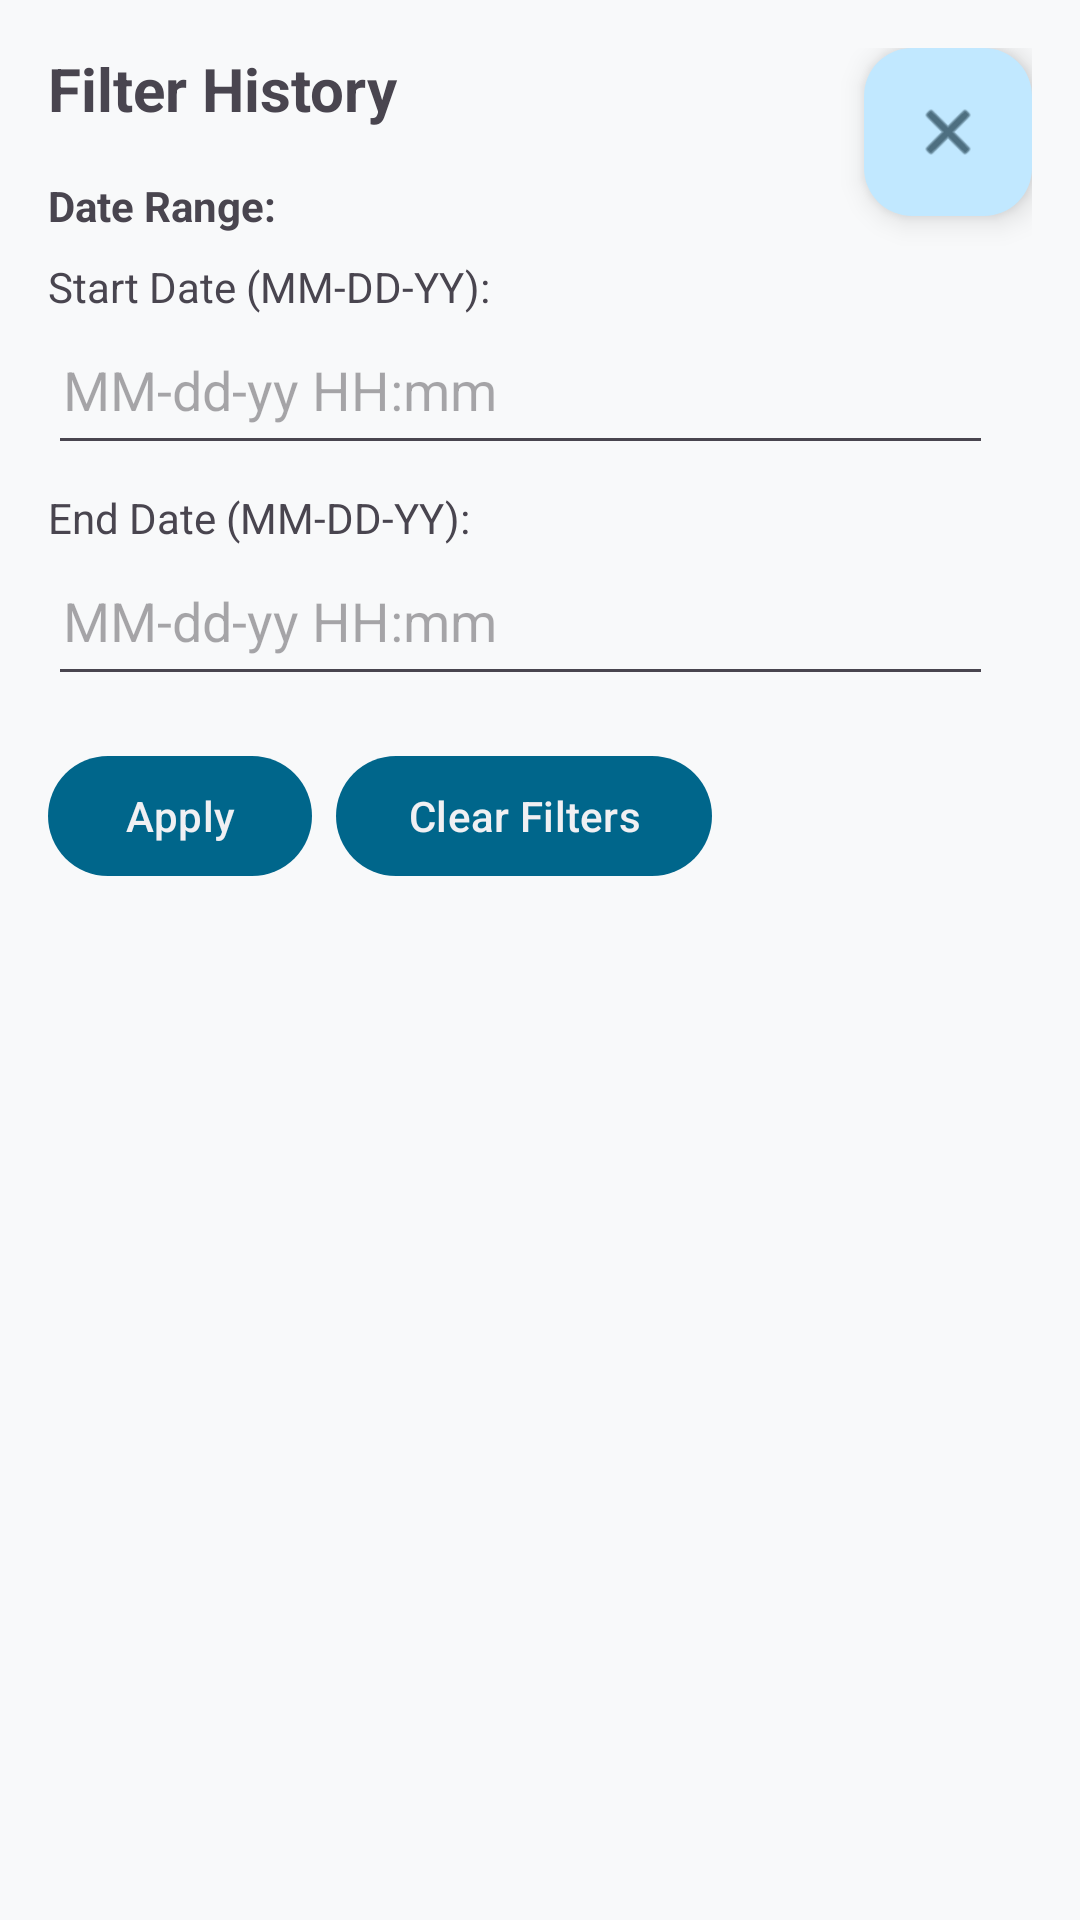

Produce the Android XML layout that renders to this screen, including the resource entries it uses.
<!-- AndroidManifest.xml: application theme Theme.SmartHat -->
<!-- res/layout/fragment_data_filter.xml -->
<?xml version="1.0" encoding="utf-8"?>
<androidx.constraintlayout.widget.ConstraintLayout
    xmlns:android="http://schemas.android.com/apk/res/android"
    xmlns:app="http://schemas.android.com/apk/res-auto"
    android:layout_width="match_parent"
    android:layout_height="wrap_content"
    android:background="@color/background"
    android:padding="16dp">

    <TextView
        android:id="@+id/tv_filter_title"
        android:layout_width="0dp"
        android:layout_height="wrap_content"
        android:text="@string/filter_history_label"
        android:textSize="20sp"
        android:textStyle="bold"
        app:layout_constraintStart_toStartOf="parent"
        app:layout_constraintTop_toTopOf="parent"
        app:layout_constraintEnd_toStartOf="@id/btn_close"/>

    <com.google.android.material.floatingactionbutton.FloatingActionButton
        android:id="@+id/btn_close"
        android:layout_width="wrap_content"
        android:layout_height="wrap_content"
        android:src="@android:drawable/ic_menu_close_clear_cancel"
        app:fabSize="mini"
        app:layout_constraintEnd_toEndOf="parent"
        app:layout_constraintTop_toTopOf="parent"/>

    <TextView
        android:id="@+id/tv_date_range"
        android:layout_width="match_parent"
        android:layout_height="wrap_content"
        android:layout_marginTop="16dp"
        android:text="@string/filter_date_range_label"
        android:textStyle="bold"
        app:layout_constraintTop_toBottomOf="@id/tv_filter_title"/>

    <TextView
        android:id="@+id/tv_start_date"
        android:layout_width="wrap_content"
        android:layout_height="wrap_content"
        android:layout_marginTop="8dp"
        android:text="@string/filter_start_date_label"
        app:layout_constraintStart_toStartOf="parent"
        app:layout_constraintTop_toBottomOf="@id/tv_date_range"/>

    <EditText
        android:id="@+id/et_start_date"
        android:layout_width="315dp"
        android:layout_height="50dp"
        android:ems="10"
        android:hint="@string/timestamp_date_format"
        android:inputType="date"
        android:padding="5dp"
        android:paddingEnd="15dp"
        app:layout_constraintTop_toBottomOf="@id/tv_start_date"/>

    <TextView
        android:id="@+id/tv_end_date"
        android:layout_width="wrap_content"
        android:layout_height="wrap_content"
        android:layout_marginTop="8dp"
        android:text="@string/filter_end_date_label"
        app:layout_constraintStart_toStartOf="parent"
        app:layout_constraintTop_toBottomOf="@id/et_start_date"/>

    <EditText
        android:id="@+id/et_end_date"
        android:layout_width="315dp"
        android:layout_height="50dp"
        android:ems="10"
        android:hint="@string/timestamp_date_format"
        android:inputType="date"
        android:padding="5dp"
        android:paddingEnd="15dp"
        app:layout_constraintTop_toBottomOf="@id/tv_end_date"/>

    <Button
        android:id="@+id/btn_apply"
        android:layout_width="wrap_content"
        android:layout_height="wrap_content"
        android:layout_marginTop="16dp"
        android:text="@string/apply_filters"
        app:layout_constraintStart_toStartOf="parent"
        app:layout_constraintTop_toBottomOf="@id/et_end_date"/>

    <Button
        android:id="@+id/btn_clear_filters"
        android:layout_width="wrap_content"
        android:layout_height="wrap_content"
        android:layout_marginStart="8dp"
        android:text="@string/clear_filters"
        app:layout_constraintStart_toEndOf="@id/btn_apply"
        app:layout_constraintTop_toTopOf="@id/btn_apply"/>

</androidx.constraintlayout.widget.ConstraintLayout>
<!-- resources referenced by this layout -->
<resources>
  <color name="background">#F8F9FA</color>
  <string name="apply_filters">Apply</string>
  <string name="clear_filters">Clear Filters</string>
  <string name="filter_date_range_label">Date Range:</string>
  <string name="filter_end_date_label">End Date (MM-DD-YY):</string>
  <string name="filter_history_label">Filter History</string>
  <string name="filter_start_date_label">Start Date (MM-DD-YY):</string>
  <string name="timestamp_date_format">MM-dd-yy HH:mm</string>
  <color name="primary">#0F5070</color>
  <color name="primary_dark">#083040</color>
  <color name="on_primary">#FFFFFF</color>
  <color name="primary_container">#D0E4F0</color>
  <color name="on_primary_container">#0A2635</color>
  <color name="secondary">#0F5070</color>
  <color name="secondary_dark">#083040</color>
  <color name="on_secondary">#FFFFFF</color>
  <color name="secondary_container">#D0E4F0</color>
  <color name="on_secondary_container">#0A2635</color>
  <color name="tertiary">#16506A</color>
  <color name="on_tertiary">#FFFFFF</color>
  <color name="tertiary_container">#B8DCF0</color>
  <color name="on_tertiary_container">#0A2635</color>
  <color name="error">#CF2B2B</color>
  <color name="on_error">#FFFFFF</color>
  <color name="error_container">#FFCDD2</color>
  <color name="on_error_container">#3E0A0A</color>
  <color name="on_background">#1D1D1D</color>
  <color name="surface">#FFFFFF</color>
  <color name="on_surface">#1D1D1D</color>
  <color name="surface_variant">#EAF3FA</color>
  <color name="on_surface_variant">#3C4043</color>
  <color name="outline">#5F6368</color>
  <color name="outline_variant">#DADCE0</color>
  <style name="ShapeAppearance.SmartHat.SmallComponent" parent="ShapeAppearance.Material3.SmallComponent">
          <item name="cornerFamily">rounded</item>
          <item name="cornerSize">12dp</item>
      </style>
  <style name="ShapeAppearance.SmartHat.MediumComponent" parent="ShapeAppearance.Material3.MediumComponent">
          <item name="cornerFamily">rounded</item>
          <item name="cornerSize">16dp</item>
      </style>
  <style name="ShapeAppearance.SmartHat.LargeComponent" parent="ShapeAppearance.Material3.LargeComponent">
          <item name="cornerFamily">rounded</item>
          <item name="cornerSize">20dp</item>
      </style>
  <style name="PopupMenu.SmartHat" parent="Widget.Material3.PopupMenu">
          <item name="android:popupBackground">@color/surface</item>
      </style>
  <style name="PopupMenuOverflow.SmartHat" parent="Widget.Material3.PopupMenu.Overflow">
          <item name="android:popupBackground">@color/surface</item>
      </style>
  <style name="TextAppearance.SmartHat.HeadlineMedium" parent="TextAppearance.Material3.HeadlineMedium">
          <item name="android:textSize">22sp</item>
          <item name="android:letterSpacing">0</item>
          <item name="android:fontFamily">sans-serif-medium</item>
          <item name="android:textColor">@color/text_primary</item>
      </style>
  <style name="TextAppearance.SmartHat.BodyMedium" parent="TextAppearance.Material3.BodyMedium">
          <item name="android:textSize">16sp</item>
          <item name="android:letterSpacing">0.01</item>
          <item name="android:fontFamily">sans-serif</item>
          <item name="android:textColor">@color/text_primary</item>
      </style>
  <style name="TextAppearance.SmartHat.BodySmall" parent="TextAppearance.Material3.BodySmall">
          <item name="android:textSize">14sp</item>
          <item name="android:letterSpacing">0.02</item>
          <item name="android:fontFamily">sans-serif</item>
          <item name="android:textColor">@color/text_secondary</item>
      </style>
  <color name="primary_light">#3880A0</color>
  <dimen name="button_text">14sp</dimen>
  <color name="card_background">#FFFFFF</color>
  <dimen name="card_corner_radius">16dp</dimen>
  <dimen name="card_elevation">1dp</dimen>
  <dimen name="card_padding">16dp</dimen>
  <color name="text_primary">#202124</color>
  <color name="text_secondary">#5F6368</color>
</resources>
